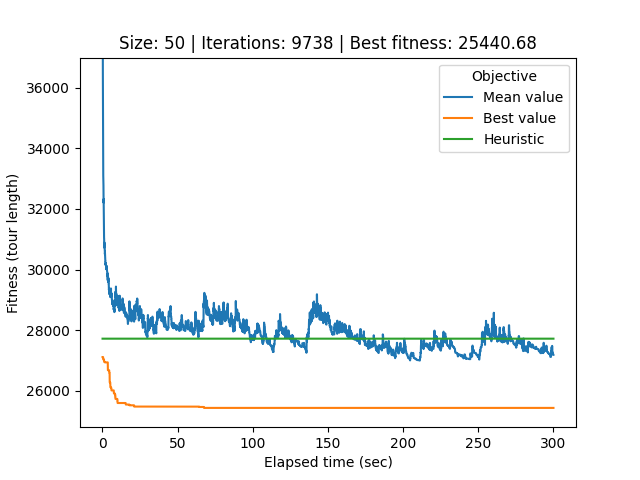

The file beside this chart, header and first rows:
# Student number: r0758170
# Iteration, Elapsed time, Mean value, Best value, Cycle
0, 0.07904, 68069, 27117, 21, 32, 0, 26, 34, 40, 33, 44, 12, 25, 39, 37, 29, 20, 49, 22, 6, 9, 30, 43
1, 0.1084, 59794, 27117, 21, 32, 0, 26, 34, 40, 33, 44, 12, 25, 39, 37, 29, 20, 49, 22, 6, 9, 30, 43
2, 0.1357, 47991, 27117, 16, 4, 15, 47, 42, 11, 3, 19, 38, 10, 13, 7, 41, 14, 1, 24, 18, 45, 31, 2
3, 0.1635, 42244, 27117, 16, 4, 15, 47, 42, 11, 3, 19, 38, 10, 13, 7, 41, 14, 1, 24, 18, 45, 31, 2
4, 0.1915, 39526, 27117, 16, 4, 15, 47, 42, 11, 3, 19, 38, 10, 13, 7, 41, 14, 1, 24, 18, 45, 31, 2
5, 0.2214, 36989, 27117, 16, 4, 15, 47, 42, 11, 3, 19, 38, 10, 13, 7, 41, 14, 1, 24, 18, 45, 31, 2
6, 0.2515, 36910, 27117, 16, 4, 15, 47, 42, 11, 3, 19, 38, 10, 13, 7, 41, 14, 1, 24, 18, 45, 31, 2
7, 0.2865, 36481, 27117, 16, 4, 15, 47, 42, 11, 3, 19, 38, 10, 13, 7, 41, 14, 1, 24, 18, 45, 31, 2
8, 0.3201, 35917, 27117, 16, 4, 15, 47, 42, 11, 3, 19, 38, 10, 13, 7, 41, 14, 1, 24, 18, 45, 31, 2
9, 0.349, 35915, 27117, 16, 4, 15, 47, 42, 11, 3, 19, 38, 10, 13, 7, 41, 14, 1, 24, 18, 45, 31, 2
10, 0.378, 35499, 27117, 16, 4, 15, 47, 42, 11, 3, 19, 38, 10, 13, 7, 41, 14, 1, 24, 18, 45, 31, 2
11, 0.4102, 34435, 27117, 16, 4, 15, 47, 42, 11, 3, 19, 38, 10, 13, 7, 41, 14, 1, 24, 18, 45, 31, 2
12, 0.4424, 34176, 27117, 16, 4, 15, 47, 42, 11, 3, 19, 38, 10, 13, 7, 41, 14, 1, 24, 18, 45, 31, 2
13, 0.4773, 33745, 27039, 18, 9, 30, 43, 48, 5, 8, 46, 35, 16, 4, 15, 47, 42, 11, 3, 19, 38, 10, 13
14, 0.5182, 33336, 27039, 18, 9, 30, 43, 48, 5, 8, 46, 35, 16, 4, 15, 47, 42, 11, 3, 19, 38, 10, 13
15, 0.553, 33101, 27039, 18, 9, 30, 43, 48, 5, 8, 46, 35, 16, 4, 15, 47, 42, 11, 3, 19, 38, 10, 13
16, 0.5822, 33044, 27039, 18, 9, 30, 43, 48, 5, 8, 46, 35, 16, 4, 15, 47, 42, 11, 3, 19, 38, 10, 13
17, 0.6095, 32982, 27039, 18, 9, 30, 43, 48, 5, 8, 46, 35, 16, 4, 15, 47, 42, 11, 3, 19, 38, 10, 13
18, 0.6368, 32955, 27039, 18, 9, 30, 43, 48, 5, 8, 46, 35, 16, 4, 15, 47, 42, 11, 3, 19, 38, 10, 13
19, 0.665, 33015, 27039, 18, 9, 30, 43, 48, 5, 8, 46, 35, 16, 4, 15, 47, 42, 11, 3, 19, 38, 10, 13
20, 0.6948, 32771, 27039, 18, 9, 30, 43, 48, 5, 8, 46, 35, 16, 4, 15, 47, 42, 11, 3, 19, 38, 10, 13
21, 0.7243, 32450, 27039, 18, 9, 30, 43, 48, 5, 8, 46, 35, 16, 4, 15, 47, 42, 11, 3, 19, 38, 10, 13
22, 0.753, 32400, 27039, 18, 9, 30, 43, 48, 5, 8, 46, 35, 16, 4, 15, 47, 42, 11, 3, 19, 38, 10, 13
23, 0.7808, 32208, 27039, 18, 9, 30, 43, 48, 5, 8, 46, 35, 16, 4, 15, 47, 42, 11, 3, 19, 38, 10, 13
24, 0.8087, 32326, 27039, 18, 9, 30, 43, 48, 5, 8, 46, 35, 16, 4, 15, 47, 42, 11, 3, 19, 38, 10, 13
25, 0.8359, 32177, 27039, 18, 9, 30, 43, 48, 5, 8, 46, 35, 16, 4, 15, 47, 42, 11, 3, 19, 38, 10, 13
26, 0.8633, 32293, 27039, 18, 9, 30, 43, 48, 5, 8, 46, 35, 16, 4, 15, 47, 42, 11, 3, 19, 38, 10, 13
27, 0.8928, 32075, 27039, 18, 9, 30, 43, 48, 5, 8, 46, 35, 16, 4, 15, 47, 42, 11, 3, 19, 38, 10, 13
28, 0.9227, 32000, 27039, 18, 9, 30, 43, 48, 5, 8, 46, 35, 16, 4, 15, 47, 42, 11, 3, 19, 38, 10, 13
29, 0.9543, 31671, 27039, 18, 9, 30, 43, 48, 5, 8, 46, 35, 16, 4, 15, 47, 42, 11, 3, 19, 38, 10, 13
30, 0.9817, 31670, 27039, 18, 9, 30, 43, 48, 5, 8, 46, 35, 16, 4, 15, 47, 42, 11, 3, 19, 38, 10, 13
31, 1.009, 31578, 27039, 18, 9, 30, 43, 48, 5, 8, 46, 35, 16, 4, 15, 47, 42, 11, 3, 19, 38, 10, 13
32, 1.036, 31230, 27039, 18, 9, 30, 43, 48, 5, 8, 46, 35, 16, 4, 15, 47, 42, 11, 3, 19, 38, 10, 13
33, 1.066, 31149, 26961, 25, 39, 37, 29, 20, 49, 22, 6, 18, 9, 30, 43, 48, 5, 8, 46, 35, 16, 4, 15
34, 1.097, 31033, 26961, 25, 39, 37, 29, 20, 49, 22, 6, 18, 9, 30, 43, 48, 5, 8, 46, 35, 16, 4, 15
35, 1.129, 31030, 26961, 25, 39, 37, 29, 20, 49, 22, 6, 18, 9, 30, 43, 48, 5, 8, 46, 35, 16, 4, 15
36, 1.161, 30994, 26961, 25, 39, 37, 29, 20, 49, 22, 6, 18, 9, 30, 43, 48, 5, 8, 46, 35, 16, 4, 15
37, 1.189, 30899, 26961, 25, 39, 37, 29, 20, 49, 22, 6, 18, 9, 30, 43, 48, 5, 8, 46, 35, 16, 4, 15
38, 1.218, 30847, 26961, 25, 39, 37, 29, 20, 49, 22, 6, 18, 9, 30, 43, 48, 5, 8, 46, 35, 16, 4, 15
39, 1.246, 30751, 26961, 25, 39, 37, 29, 20, 49, 22, 6, 18, 9, 30, 43, 48, 5, 8, 46, 35, 16, 4, 15
40, 1.276, 30721, 26961, 25, 39, 37, 29, 20, 49, 22, 6, 18, 9, 30, 43, 48, 5, 8, 46, 35, 16, 4, 15
41, 1.305, 30839, 26961, 25, 39, 37, 29, 20, 49, 22, 6, 18, 9, 30, 43, 48, 5, 8, 46, 35, 16, 4, 15
42, 1.334, 30890, 26961, 25, 39, 37, 29, 20, 49, 22, 6, 18, 9, 30, 43, 48, 5, 8, 46, 35, 16, 4, 15
43, 1.363, 30855, 26961, 25, 39, 37, 29, 20, 49, 22, 6, 18, 9, 30, 43, 48, 5, 8, 46, 35, 16, 4, 15
44, 1.391, 30846, 26961, 3, 19, 38, 10, 13, 7, 41, 14, 1, 24, 45, 31, 2, 17, 21, 32, 0, 26, 36, 23
45, 1.43, 30846, 26961, 3, 19, 38, 10, 13, 7, 41, 14, 1, 24, 45, 31, 2, 17, 21, 32, 0, 26, 36, 23
46, 1.458, 30750, 26961, 3, 19, 38, 10, 13, 7, 41, 14, 1, 24, 45, 31, 2, 17, 21, 32, 0, 26, 36, 23
47, 1.487, 30702, 26961, 3, 19, 38, 10, 13, 7, 41, 14, 1, 24, 45, 31, 2, 17, 21, 32, 0, 26, 36, 23
48, 1.517, 30702, 26961, 3, 19, 38, 10, 13, 7, 41, 14, 1, 24, 45, 31, 2, 17, 21, 32, 0, 26, 36, 23
49, 1.548, 30621, 26961, 3, 19, 38, 10, 13, 7, 41, 14, 1, 24, 45, 31, 2, 17, 21, 32, 0, 26, 36, 23
50, 1.577, 30621, 26961, 3, 19, 38, 10, 13, 7, 41, 14, 1, 24, 45, 31, 2, 17, 21, 32, 0, 26, 36, 23
51, 1.606, 30611, 26941, 28, 27, 40, 33, 44, 12, 25, 39, 37, 29, 20, 49, 22, 6, 18, 9, 30, 43, 48, 5
52, 1.633, 30506, 26941, 28, 27, 40, 33, 44, 12, 25, 39, 37, 29, 20, 49, 22, 6, 18, 9, 30, 43, 48, 5
53, 1.662, 30506, 26941, 28, 27, 40, 33, 44, 12, 25, 39, 37, 29, 20, 49, 22, 6, 18, 9, 30, 43, 48, 5
54, 1.69, 30560, 26941, 28, 27, 40, 33, 44, 12, 25, 39, 37, 29, 20, 49, 22, 6, 18, 9, 30, 43, 48, 5
55, 1.719, 30515, 26941, 28, 27, 40, 33, 44, 12, 25, 39, 37, 29, 20, 49, 22, 6, 18, 9, 30, 43, 48, 5
56, 1.749, 30442, 26941, 28, 27, 40, 33, 44, 12, 25, 39, 37, 29, 20, 49, 22, 6, 18, 9, 30, 43, 48, 5
57, 1.78, 30442, 26941, 28, 27, 40, 33, 44, 12, 25, 39, 37, 29, 20, 49, 22, 6, 18, 9, 30, 43, 48, 5
58, 1.81, 30413, 26941, 28, 27, 40, 33, 44, 12, 25, 39, 37, 29, 20, 49, 22, 6, 18, 9, 30, 43, 48, 5
... 9,679 more rows
